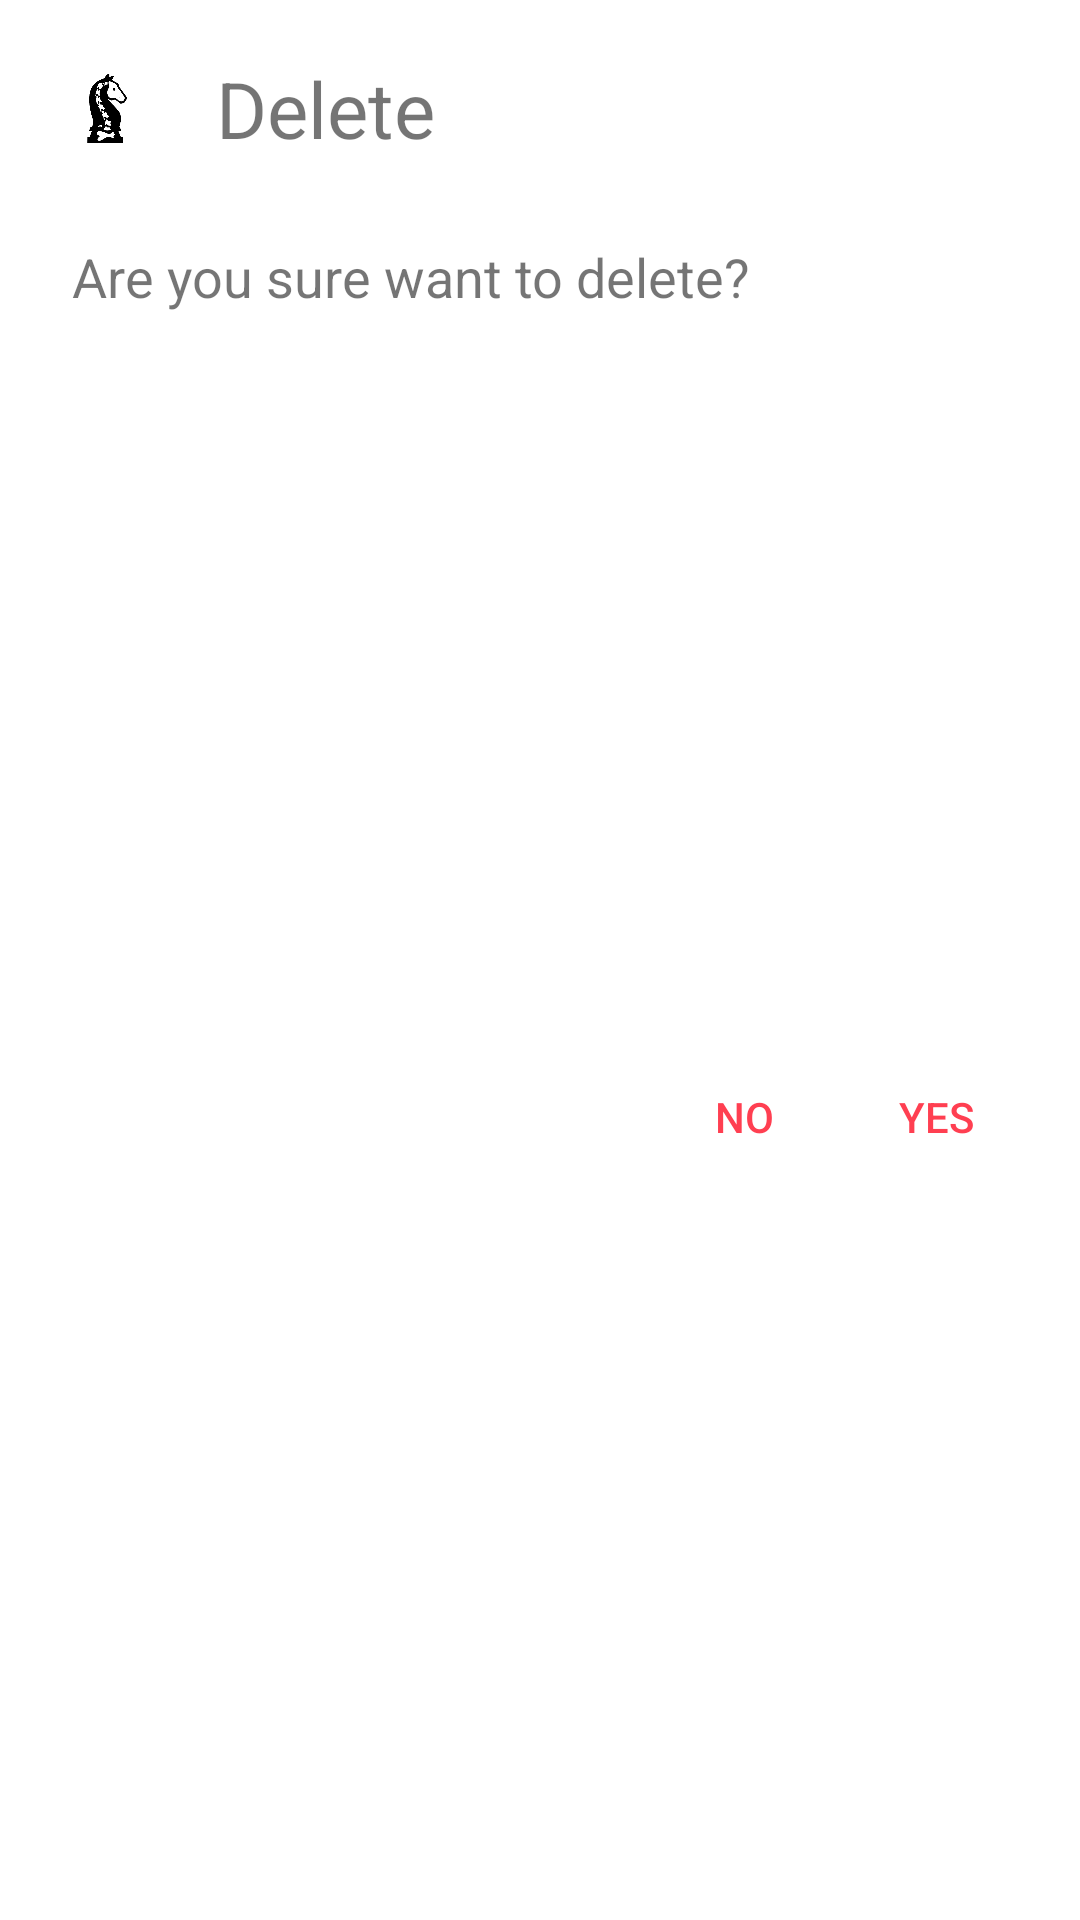

Android layout source for this screen:
<!-- AndroidManifest.xml: application theme Theme.ChessRays -->
<!-- res/layout/delete_menu.xml -->
<?xml version="1.0" encoding="utf-8"?>
<androidx.constraintlayout.widget.ConstraintLayout
    xmlns:android="http://schemas.android.com/apk/res/android"
    xmlns:app="http://schemas.android.com/apk/res-auto"
    xmlns:tools="http://schemas.android.com/tools"
    android:padding="16dp"
    android:layout_width="match_parent"
    android:layout_height="wrap_content">

    <ImageView
        android:id="@+id/imageView"
        android:layout_width="40dp"
        android:layout_height="40dp"
        app:layout_constraintStart_toStartOf="parent"
        app:layout_constraintTop_toTopOf="parent"
        app:srcCompat="@drawable/icon" />

    <TextView
        android:id="@+id/textView"
        android:layout_width="wrap_content"
        android:layout_height="wrap_content"
        android:layout_marginStart="16dp"
        android:textSize="26sp"
        android:text="Delete"
        app:layout_constraintBottom_toBottomOf="@+id/imageView"
        app:layout_constraintStart_toEndOf="@+id/imageView"
        app:layout_constraintTop_toTopOf="@+id/imageView" />

    <TextView
        android:id="@+id/textView2"
        android:layout_width="0dp"
        android:layout_height="wrap_content"
        android:layout_marginStart="8dp"
        android:layout_marginTop="24dp"
        android:text="Are you sure want to delete?"
        android:textSize="18sp"
        app:layout_constraintEnd_toEndOf="parent"
        app:layout_constraintStart_toStartOf="parent"
        app:layout_constraintTop_toBottomOf="@+id/imageView" />

    <Button
        android:id="@+id/button"
        style="@style/Widget.AppCompat.Button.ButtonBar.AlertDialog"
        android:layout_width="wrap_content"
        android:layout_height="wrap_content"
        android:layout_marginTop="16dp"
        android:text="Yes"
        app:layout_constraintBottom_toBottomOf="parent"
        app:layout_constraintEnd_toEndOf="parent"
        app:layout_constraintTop_toBottomOf="@+id/textView2" />

    <Button
        android:id="@+id/button2"
        android:layout_width="wrap_content"
        android:layout_height="wrap_content"
        android:text="NO"
        style="@style/Widget.AppCompat.Button.ButtonBar.AlertDialog"
        app:layout_constraintBottom_toBottomOf="@+id/button"
        app:layout_constraintEnd_toStartOf="@+id/button"
        app:layout_constraintTop_toTopOf="@+id/button" />
</androidx.constraintlayout.widget.ConstraintLayout>
<!-- resources referenced by this layout -->
<resources>
  <!-- drawable icon: png bitmap (drawable, 19508 bytes) -->
  <style name="Theme.ChessRays" parent="Theme.MaterialComponents.DayNight">
          
          <item name="colorPrimary">@color/purple_500</item>
          <item name="colorPrimaryVariant">@color/purple_700</item>
          <item name="colorOnPrimary">@color/white</item>
          
          <item name="colorSecondary">@color/purple_200</item>
          <item name="colorSecondaryVariant">@color/purple_700</item>
          <item name="colorOnSecondary">@color/black</item>
          
          <item name="android:statusBarColor" tools:targetApi="l">@color/white</item>
          <item name="android:windowLightStatusBar">true</item>
  
          <item name="windowActionBar">true</item>
          <item name="windowNoTitle">true</item>
      </style>
  <color name="purple_500">#C80B20</color>
  <color name="purple_700">#e11f35</color>
  <color name="white">#FFFFFFFF</color>
  <color name="purple_200">#ff3f51</color>
  <color name="black">#FF000000</color>
</resources>
